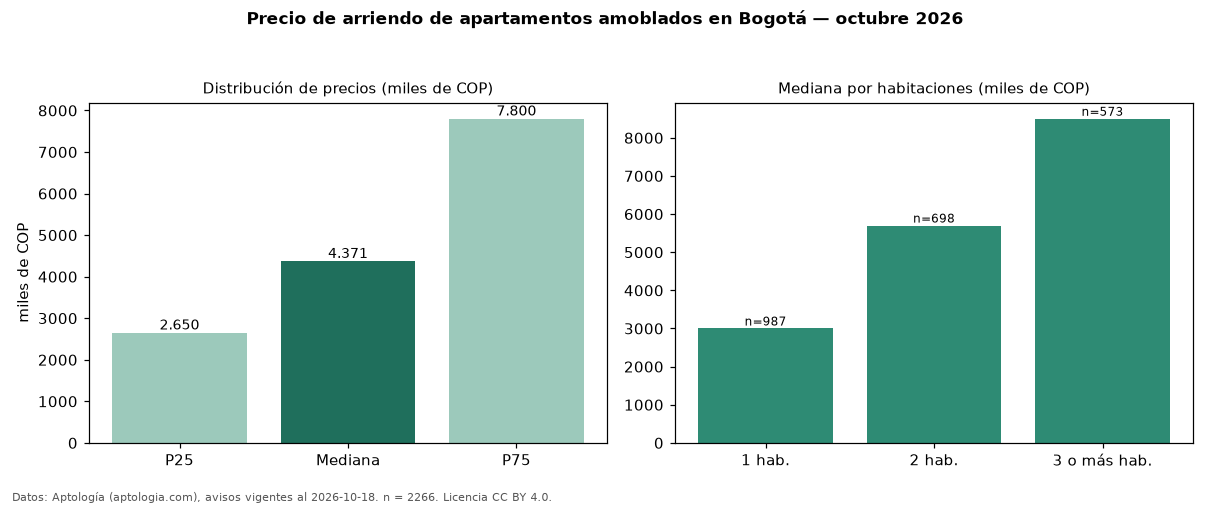

The table this chart was drawn from, first rows:
seccion, metrica, valor, moneda, n
filtro, amob, amoblados, , 2266
precio, p25, 2650000, COP, 2266
precio, mediana, 4371000, COP, 2266
precio, p75, 7800000, COP, 2266
precio, minimo, 850000, COP, 2266
precio, maximo, 20000000, COP, 2266
m2, mediana_precio_m2, 66176, COP, 2121
m2, area_mediana_m2, 67.0, m2, 2121
admin, mediana_admin_mes, 670000, COP, 1185
banos, mediana_banos, 2.0, , 
parqueadero, pct_con_parqueadero, 78.9, %, 2066
estrato, estrato_mas_frecuente, 6, , 2139
habitaciones, 1, 3000000, COP, 987
habitaciones, 2, 5700000, COP, 698
habitaciones, 3+, 8500000, COP, 573
fuente, fecha_datos, 2026-10-18, , 
fuente, atribucion, https://www.aptologia.com/arriendo/bogot…, , 
fuente, licencia, CC BY 4.0, , 
